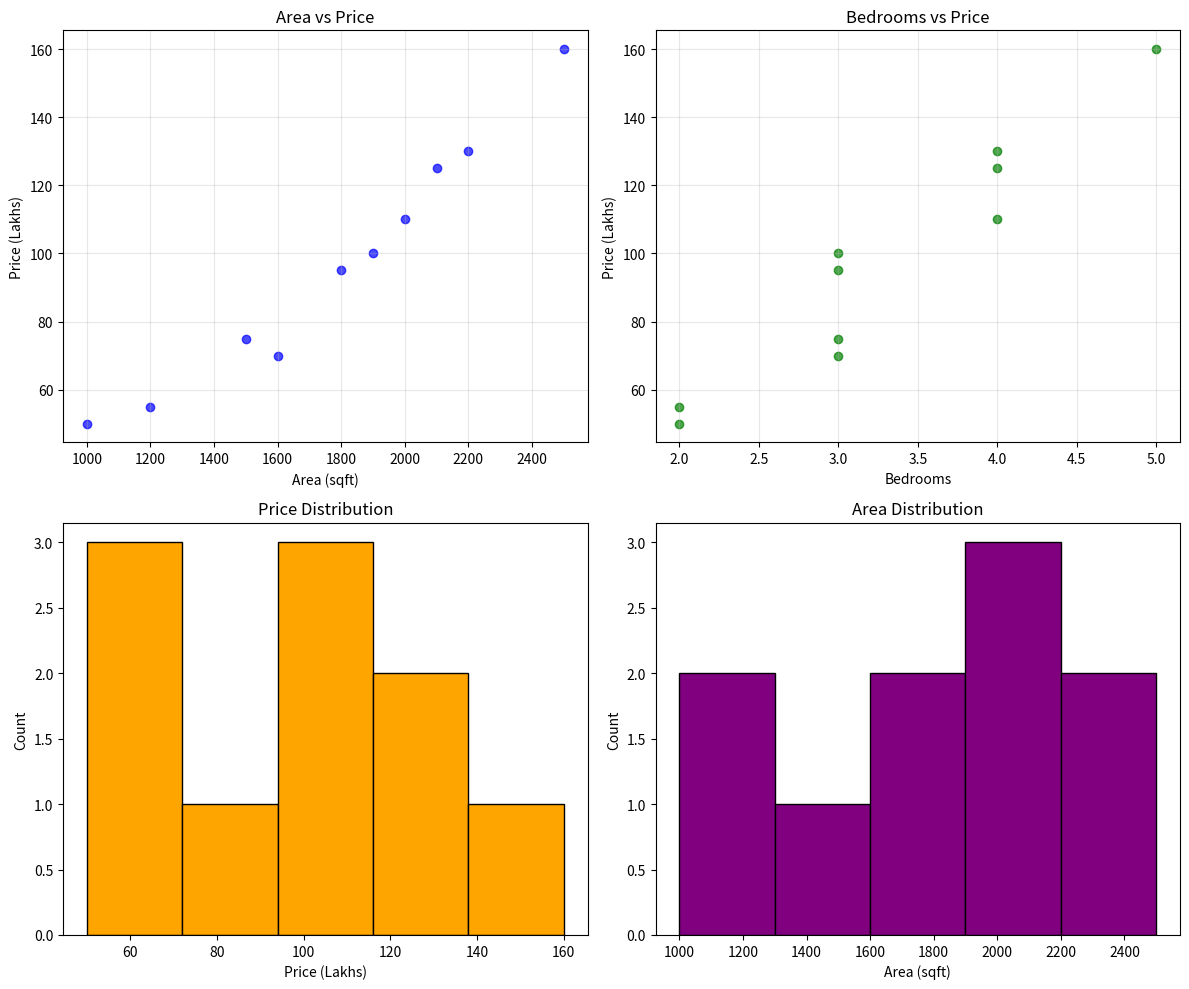

Source code (Python):
# ============================================================
# 📘 DAY 31 PRACTICE: Introduction to Machine Learning
# ============================================================
# 
# 🎯 LEARNING GOALS:
# - Understand what ML is
# - Learn ML terminology (features, labels, samples)
# - Explore a dataset
# - Understand ML types
#
# ⏱️ TIME: 30-45 minutes
# ============================================================

# ============================================================
# STEP 1: IMPORT LIBRARIES
# ============================================================
# First, we need to import the tools we'll use

print("=" * 60)
print("📚 STEP 1: IMPORTING LIBRARIES")
print("=" * 60)

# numpy: For numerical operations (math with arrays)
import numpy as np

# pandas: For data manipulation (working with tables/dataframes)
import pandas as pd

# matplotlib: For creating visualizations (charts, graphs)
import matplotlib.pyplot as plt

print("✅ Libraries imported successfully!")
print("""
What each library does:
- numpy (np): Math operations on arrays
- pandas (pd): Work with data tables (like Excel)
- matplotlib (plt): Create charts and graphs
""")

# ============================================================
# STEP 2: CREATE YOUR FIRST DATASET
# ============================================================
print("\n" + "=" * 60)
print("📊 STEP 2: CREATING A DATASET")
print("=" * 60)

# Let's create a simple house price dataset
# In ML, data is organized in rows and columns

# This is a Python dictionary - keys are column names, values are data
house_data = {
    'Area_sqft': [1000, 1500, 1200, 1800, 2000, 2200, 2500, 1600, 1900, 2100],
    'Bedrooms': [2, 3, 2, 3, 4, 4, 5, 3, 3, 4],
    'Age_years': [10, 5, 15, 3, 8, 2, 1, 12, 7, 4],
    'Price_lakhs': [50, 75, 55, 95, 110, 130, 160, 70, 100, 125]
}

# Convert dictionary to a DataFrame (like an Excel table)
df = pd.DataFrame(house_data)

print("\n📋 Here's our dataset:")
print(df)

print(f"""
📌 UNDERSTANDING THE DATASET:
- We have {len(df)} rows (each row = one house = one SAMPLE)
- We have {len(df.columns)} columns (properties of each house)
""")

# ============================================================
# STEP 3: UNDERSTAND ML TERMINOLOGY
# ============================================================
print("\n" + "=" * 60)
print("🔤 STEP 3: ML TERMINOLOGY")
print("=" * 60)

print("""
┌─────────────────────────────────────────────────────────────┐
│                   ML TERMINOLOGY                            │
├─────────────────────────────────────────────────────────────┤
│                                                             │
│  SAMPLE (Row):                                              │
│  → One example in our data                                  │
│  → Example: One house's information                         │
│                                                             │
│  FEATURE (Input Column):                                    │
│  → What we USE to make predictions                          │
│  → Example: Area, Bedrooms, Age                             │
│                                                             │
│  LABEL (Output Column):                                     │
│  → What we WANT to predict                                  │
│  → Example: Price                                           │
│                                                             │
│  DATASET:                                                   │
│  → Collection of all samples                                │
│  → Example: All 10 houses                                   │
│                                                             │
└─────────────────────────────────────────────────────────────┘
""")

# Let's identify these in our data
print("🔍 In our dataset:")
print(f"   • Number of SAMPLES: {len(df)}")
print(f"   • FEATURES: Area_sqft, Bedrooms, Age_years")
print(f"   • LABEL (what we predict): Price_lakhs")

# Separate features and label
features = df[['Area_sqft', 'Bedrooms', 'Age_years']]  # X
label = df['Price_lakhs']  # y

print("\n📊 FEATURES (X) - What we use to predict:")
print(features)

print("\n🎯 LABEL (y) - What we want to predict:")
print(label.tolist())

# ============================================================
# STEP 4: EXPLORE THE DATA
# ============================================================
print("\n" + "=" * 60)
print("🔍 STEP 4: EXPLORING THE DATA")
print("=" * 60)

# Basic statistics
print("\n📈 Basic Statistics:")
print(df.describe())

print("""
📌 What these statistics mean:
- count: Number of values
- mean: Average value
- std: Standard deviation (how spread out the values are)
- min: Smallest value
- 25%: 25th percentile (25% of values are below this)
- 50%: Median (middle value)
- 75%: 75th percentile
- max: Largest value
""")

# Data types
print("\n📋 Data Types:")
print(df.dtypes)

# Check for missing values
print("\n❓ Missing Values:")
print(df.isnull().sum())
print("✅ No missing values!" if df.isnull().sum().sum() == 0 else "⚠️ Has missing values!")

# ============================================================
# STEP 5: VISUALIZE THE DATA
# ============================================================
print("\n" + "=" * 60)
print("📊 STEP 5: VISUALIZING THE DATA")
print("=" * 60)

# Create a figure with multiple plots
fig, axes = plt.subplots(2, 2, figsize=(12, 10))

# Plot 1: Area vs Price (Scatter plot)
axes[0, 0].scatter(df['Area_sqft'], df['Price_lakhs'], color='blue', alpha=0.7)
axes[0, 0].set_xlabel('Area (sqft)')
axes[0, 0].set_ylabel('Price (Lakhs)')
axes[0, 0].set_title('Area vs Price')
axes[0, 0].grid(True, alpha=0.3)

# Plot 2: Bedrooms vs Price
axes[0, 1].scatter(df['Bedrooms'], df['Price_lakhs'], color='green', alpha=0.7)
axes[0, 1].set_xlabel('Bedrooms')
axes[0, 1].set_ylabel('Price (Lakhs)')
axes[0, 1].set_title('Bedrooms vs Price')
axes[0, 1].grid(True, alpha=0.3)

# Plot 3: Price distribution (Histogram)
axes[1, 0].hist(df['Price_lakhs'], bins=5, color='orange', edgecolor='black')
axes[1, 0].set_xlabel('Price (Lakhs)')
axes[1, 0].set_ylabel('Count')
axes[1, 0].set_title('Price Distribution')

# Plot 4: Area distribution (Histogram)
axes[1, 1].hist(df['Area_sqft'], bins=5, color='purple', edgecolor='black')
axes[1, 1].set_xlabel('Area (sqft)')
axes[1, 1].set_ylabel('Count')
axes[1, 1].set_title('Area Distribution')

plt.tight_layout()
plt.savefig('day31_visualization.png', dpi=100)
plt.show()

print("✅ Visualization created and saved as 'day31_visualization.png'")

# ============================================================
# STEP 6: UNDERSTAND ML TYPES
# ============================================================
print("\n" + "=" * 60)
print("🎓 STEP 6: TYPES OF MACHINE LEARNING")
print("=" * 60)

print("""
┌─────────────────────────────────────────────────────────────┐
│              THREE TYPES OF MACHINE LEARNING                │
├─────────────────────────────────────────────────────────────┤
│                                                             │
│  1️⃣ SUPERVISED LEARNING                                     │
│     → We have INPUT data AND correct ANSWERS (labels)       │
│     → Model learns from examples with known outcomes        │
│     → Examples:                                             │
│       • Predicting house prices (we know past prices)       │
│       • Email spam detection (we know which are spam)       │
│                                                             │
│  2️⃣ UNSUPERVISED LEARNING                                   │
│     → We have INPUT data but NO labels                      │
│     → Model finds hidden patterns on its own                │
│     → Examples:                                             │
│       • Customer segmentation (grouping similar customers)  │
│       • Anomaly detection (finding unusual patterns)        │
│                                                             │
│  3️⃣ REINFORCEMENT LEARNING                                  │
│     → Model learns by trial and error                       │
│     → Gets rewards for good actions, penalties for bad      │
│     → Examples:                                             │
│       • Game-playing AI (AlphaGo, Chess)                    │
│       • Self-driving cars                                   │
│                                                             │
└─────────────────────────────────────────────────────────────┘
""")

# ============================================================
# STEP 7: PRACTICE QUIZ
# ============================================================
print("\n" + "=" * 60)
print("📝 STEP 7: PRACTICE QUIZ")
print("=" * 60)

print("""
Answer these questions based on what you learned:

Q1: In our house dataset, what are the FEATURES?
    A) Price
    B) Area, Bedrooms, Age
    C) House number

Q2: What is the LABEL (what we want to predict)?
    A) Area
    B) Bedrooms
    C) Price

Q3: Predicting house prices is which type of ML?
    A) Supervised Learning
    B) Unsupervised Learning
    C) Reinforcement Learning

Q4: How many SAMPLES are in our dataset?
    A) 4
    B) 10
    C) 100

Q5: If we're predicting a NUMBER (like price), it's called:
    A) Classification
    B) Regression
    C) Clustering
""")

print("\n" + "=" * 60)
print("✅ ANSWERS")
print("=" * 60)
print("""
Q1: B) Area, Bedrooms, Age (Features are inputs)
Q2: C) Price (Label is what we predict)
Q3: A) Supervised Learning (we have prices as labels)
Q4: B) 10 (10 rows = 10 houses)
Q5: B) Regression (predicting numbers)
""")

# ============================================================
# STEP 8: HANDS-ON EXERCISE
# ============================================================
print("\n" + "=" * 60)
print("💪 STEP 8: YOUR TURN - HANDS-ON EXERCISE")
print("=" * 60)

print("""
🎯 EXERCISE: Create your own dataset!

1. Create a dataset about CARS with these columns:
   - Engine_CC (engine size)
   - Year (manufacturing year)
   - Mileage_kmpl (fuel efficiency)
   - Price_lakhs (car price)

2. Add at least 8 cars

3. Identify:
   - What are the FEATURES?
   - What is the LABEL?
   - How many SAMPLES?

4. Calculate:
   - Average price
   - Minimum and Maximum engine size

TRY IT YOURSELF! (Uncomment and modify the code below)
""")

# YOUR CODE HERE:
# ---------------
# car_data = {
#     'Engine_CC': [...],
#     'Year': [...],
#     'Mileage_kmpl': [...],
#     'Price_lakhs': [...]
# }
# car_df = pd.DataFrame(car_data)
# print(car_df)
# print(f"Average price: {car_df['Price_lakhs'].mean()}")

# ============================================================
# SUMMARY
# ============================================================
print("\n" + "=" * 60)
print("📋 DAY 31 SUMMARY")
print("=" * 60)

print("""
✅ What you learned today:

1. LIBRARIES:
   - numpy: Math operations
   - pandas: Data manipulation
   - matplotlib: Visualization

2. TERMINOLOGY:
   - Sample: One row of data
   - Feature: Input columns (X)
   - Label: Output column (y)
   - Dataset: Collection of samples

3. DATA EXPLORATION:
   - df.describe(): Statistics
   - df.isnull(): Check missing values
   - Visualization with matplotlib

4. ML TYPES:
   - Supervised: Has labels
   - Unsupervised: No labels
   - Reinforcement: Trial and error

5. PROBLEM TYPES:
   - Regression: Predict numbers
   - Classification: Predict categories

🎉 Great job completing Day 31!
""")
